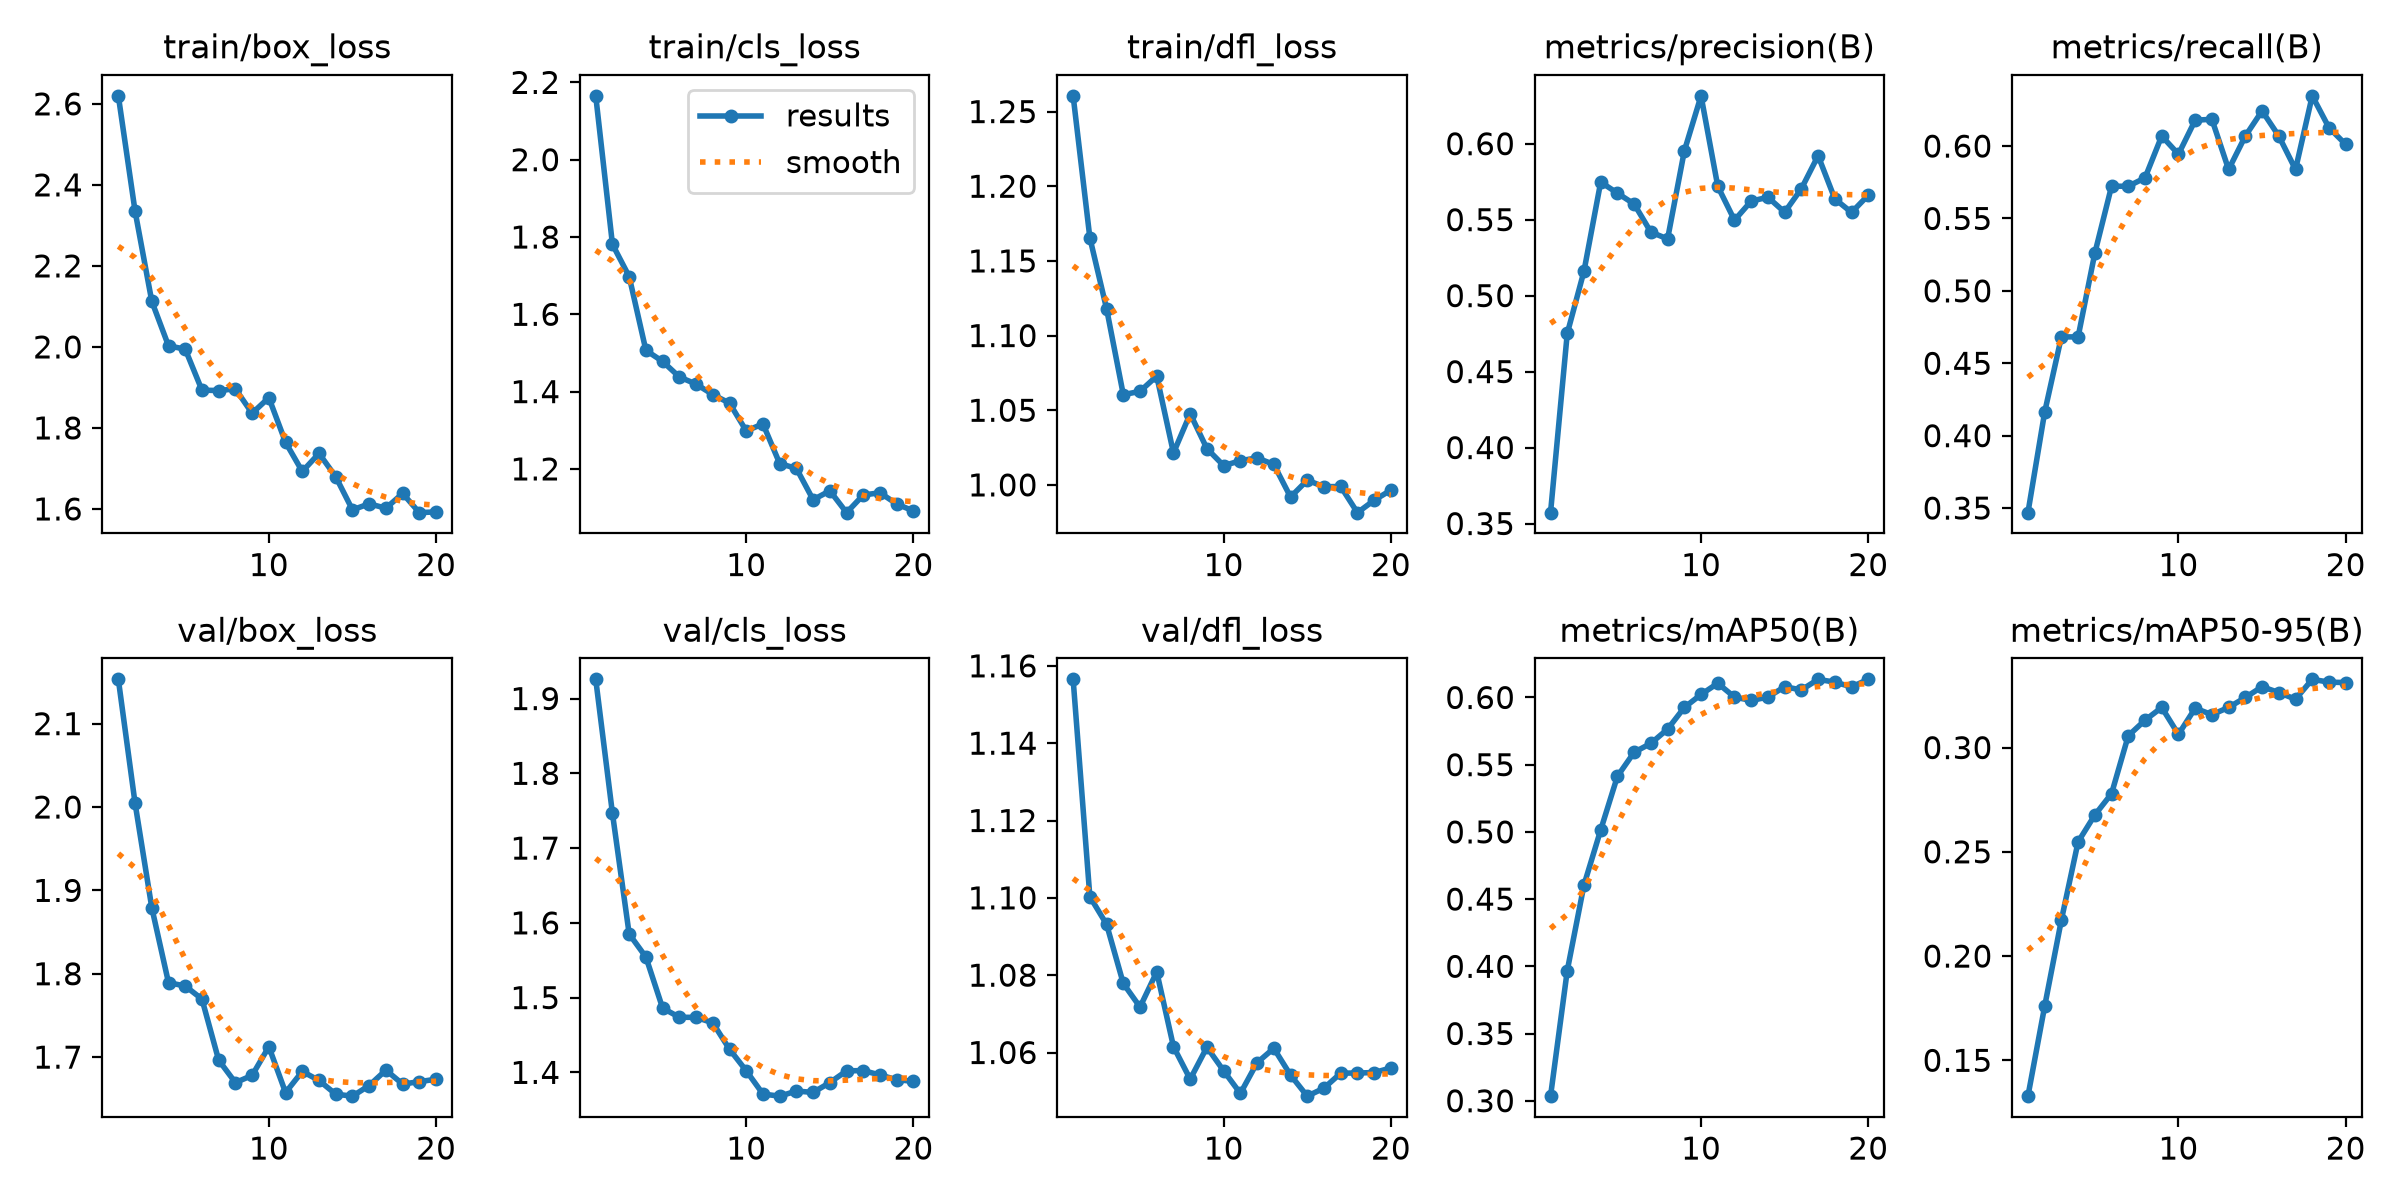

Source data for this figure (header and first rows):
epoch, time, train/box_loss, train/cls_loss, train/dfl_loss, metrics/precision(B), metrics/recall(B), metrics/mAP50(B), metrics/mAP50-95(B), val/box_loss, val/cls_loss, val/dfl_loss, lr/pg0, lr/pg1, lr/pg2
1, 20.48, 2.62, 2.165, 1.261, 0.3572, 0.3468, 0.3034, 0.1328, 2.153, 1.926, 1.157, 0.001625, 0.001625, 0.06913
2, 39.59, 2.335, 1.781, 1.165, 0.4751, 0.4162, 0.3968, 0.1759, 2.005, 1.746, 1.1, 0.003129, 0.003129, 0.0373
3, 55.33, 2.113, 1.698, 1.118, 0.5161, 0.4682, 0.4605, 0.2173, 1.879, 1.585, 1.093, 0.004467, 0.004467, 0.005301
4, 71.29, 2.003, 1.507, 1.06, 0.5748, 0.4682, 0.5015, 0.2548, 1.789, 1.554, 1.078, 0.004257, 0.004257, 0.004257
5, 87.3, 1.994, 1.478, 1.063, 0.5675, 0.526, 0.5413, 0.2677, 1.785, 1.486, 1.072, 0.00401, 0.00401, 0.00401
6, 103.3, 1.893, 1.438, 1.073, 0.5603, 0.5723, 0.5592, 0.2779, 1.77, 1.474, 1.081, 0.003762, 0.003762, 0.003762
7, 119.3, 1.892, 1.419, 1.021, 0.5418, 0.5723, 0.5659, 0.3057, 1.696, 1.474, 1.062, 0.003515, 0.003515, 0.003515
8, 135.4, 1.896, 1.392, 1.048, 0.5373, 0.578, 0.5764, 0.3131, 1.669, 1.466, 1.053, 0.003268, 0.003268, 0.003268
9, 151.4, 1.836, 1.37, 1.024, 0.5952, 0.6069, 0.5926, 0.3192, 1.678, 1.431, 1.061, 0.00302, 0.00302, 0.00302
10, 167.7, 1.875, 1.298, 1.013, 0.6315, 0.5944, 0.6022, 0.3063, 1.713, 1.402, 1.055, 0.002772, 0.002772, 0.002772
11, 183.4, 1.764, 1.317, 1.016, 0.5719, 0.6179, 0.6106, 0.3189, 1.657, 1.371, 1.049, 0.002525, 0.002525, 0.002525
12, 199.1, 1.693, 1.214, 1.018, 0.5496, 0.6185, 0.6002, 0.3158, 1.683, 1.368, 1.057, 0.002278, 0.002278, 0.002278
13, 215, 1.737, 1.201, 1.014, 0.5622, 0.5838, 0.5978, 0.3193, 1.672, 1.375, 1.061, 0.00203, 0.00203, 0.00203
14, 230.7, 1.679, 1.12, 0.9919, 0.5647, 0.6069, 0.6003, 0.324, 1.656, 1.373, 1.054, 0.001783, 0.001783, 0.001783
15, 246.5, 1.598, 1.143, 1.003, 0.5549, 0.6243, 0.608, 0.3292, 1.653, 1.386, 1.049, 0.001535, 0.001535, 0.001535
16, 262.3, 1.613, 1.087, 0.9988, 0.5704, 0.6069, 0.6056, 0.3264, 1.666, 1.402, 1.051, 0.001288, 0.001288, 0.001288
17, 278.4, 1.602, 1.133, 0.9989, 0.5921, 0.5838, 0.6135, 0.3232, 1.684, 1.402, 1.055, 0.00104, 0.00104, 0.00104
18, 294.4, 1.638, 1.138, 0.9814, 0.5636, 0.6347, 0.6114, 0.3327, 1.668, 1.396, 1.055, 0.0007925, 0.0007925, 0.0007925
19, 310.5, 1.591, 1.109, 0.9897, 0.5548, 0.6127, 0.6079, 0.3314, 1.671, 1.39, 1.055, 0.000545, 0.000545, 0.000545
20, 326.8, 1.593, 1.091, 0.9965, 0.5661, 0.6012, 0.6135, 0.3312, 1.673, 1.388, 1.056, 0.0002975, 0.0002975, 0.0002975
